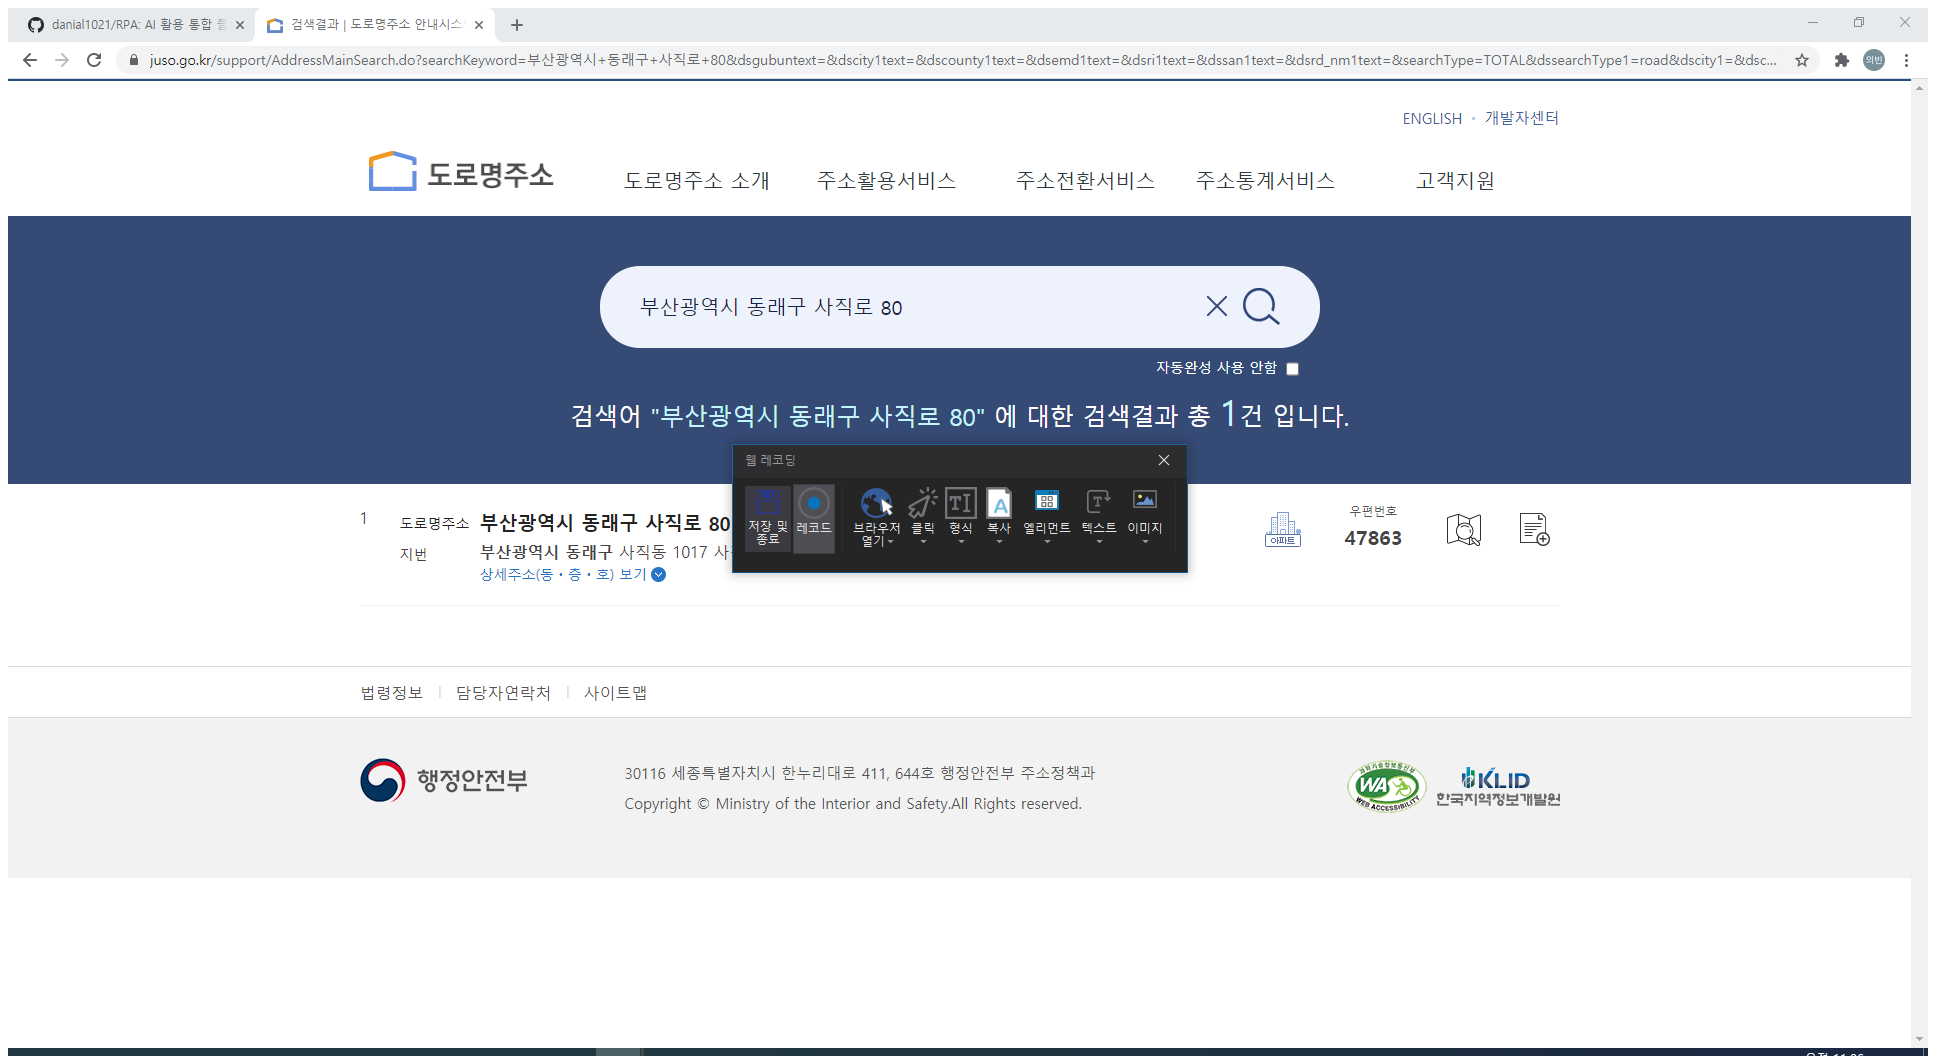
Workflow: skill_up

Step 1: Attach Browser '          Page' in window '검색결과 | 도로명주소 안내시스템' (chrome.exe)

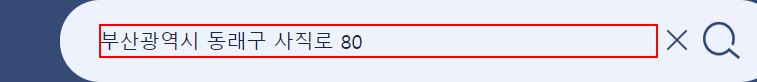
Step 2: type "[row.Item("도로명주소").ToString]" into the text box 'keyword'

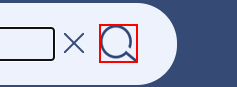
Step 3: click on the button